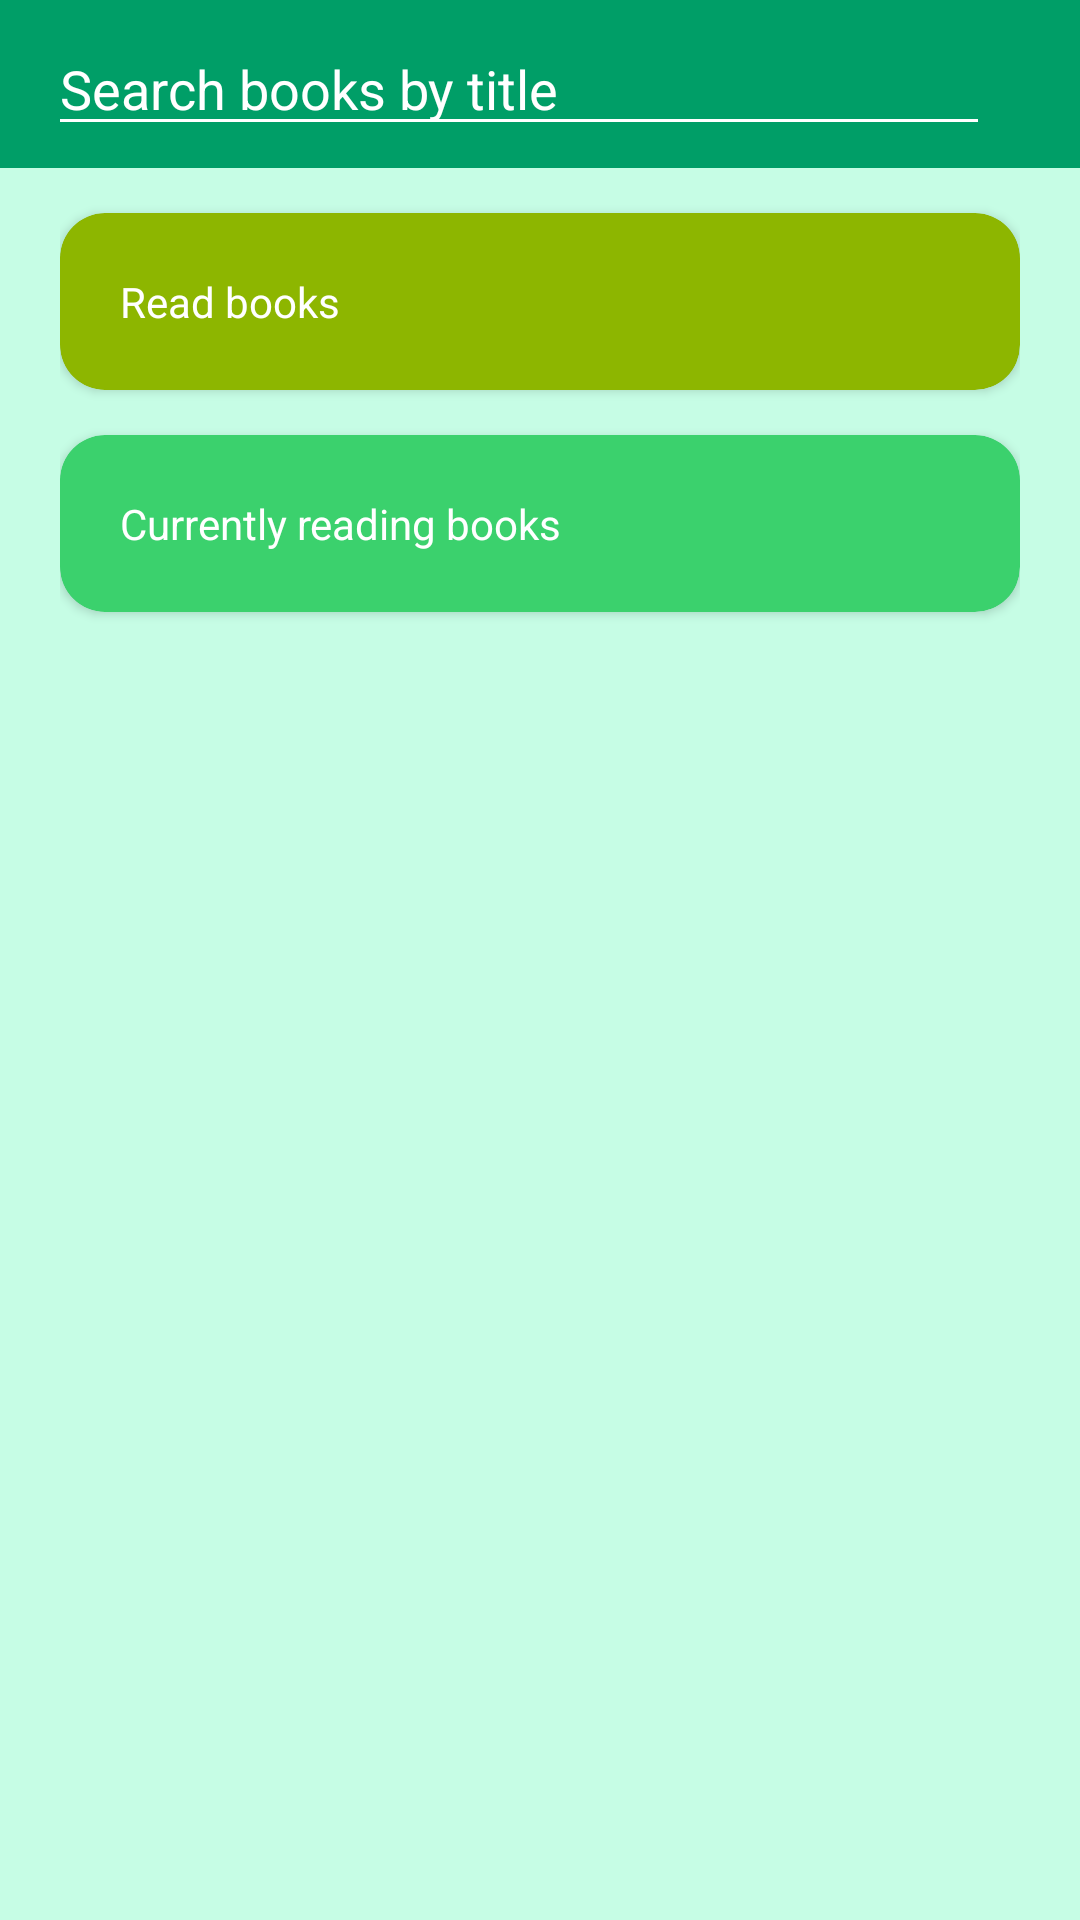

This screen was rendered from an Android layout file. Write that file and the resources it references.
<!-- AndroidManifest.xml: application theme Theme.Proiect -->
<!-- res/layout/activity_rate_books.xml -->
<?xml version="1.0" encoding="utf-8"?>
<androidx.drawerlayout.widget.DrawerLayout
    xmlns:android="http://schemas.android.com/apk/res/android"
    xmlns:app="http://schemas.android.com/apk/res-auto"
    xmlns:tools="http://schemas.android.com/tools"
    android:id="@+id/drawer_layout"
    android:layout_width="match_parent"
    android:layout_height="match_parent"
    android:background="@color/aqua"
    tools:context=".reader.RateBooksActivity" >

    <RelativeLayout
        android:layout_width="match_parent"
        android:layout_height="match_parent"
        android:background="@color/aqua" >

        <com.google.android.material.appbar.AppBarLayout
            android:id="@+id/appBar"
            android:layout_width="match_parent"
            android:layout_height="wrap_content">

            <com.google.android.material.appbar.MaterialToolbar
                android:id="@+id/topAppBar"
                android:layout_width="match_parent"
                android:layout_height="wrap_content"
                app:navigationIcon="@drawable/ic_baseline_menu_24">
                <EditText
                    android:id="@+id/eSearchBar"
                    android:layout_width="match_parent"
                    android:layout_height="wrap_content"
                    android:layout_marginEnd="30dp"
                    android:drawableEnd="@drawable/ic_baseline_search_24"
                    android:textColor="@color/white"
                    android:hint="@string/activity_rate_books_search_text_hint"
                    android:textColorHint="@color/white"
                    android:backgroundTint="@color/white" >
                </EditText>
            </com.google.android.material.appbar.MaterialToolbar>
        </com.google.android.material.appbar.AppBarLayout>

        <RelativeLayout
            android:id="@+id/appContent"
            android:layout_width="match_parent"
            android:layout_height="wrap_content"
            android:layout_below="@+id/appBar"
            android:paddingStart="@dimen/padding_start"
            android:paddingEnd="@dimen/padding_end" >

            <androidx.cardview.widget.CardView
                android:id="@+id/cReadBooks"
                android:layout_width="match_parent"
                android:layout_height="wrap_content"
                android:layout_marginTop="@dimen/spacing"
                android:paddingStart="@dimen/padding_start"
                android:paddingEnd="@dimen/padding_end"
                app:cardBackgroundColor="@color/apple_green"
                app:cardCornerRadius="@dimen/spacing" >

                <TextView
                    android:id="@+id/tReadBooks"
                    android:layout_width="match_parent"
                    android:layout_height="wrap_content"
                    android:layout_marginTop="@dimen/margin_top_3"
                    android:layout_marginBottom="@dimen/margin_top_3"
                    android:text="@string/activity_rate_books_t_read_books"
                    android:textColor="@color/white"
                    android:paddingStart="@dimen/padding_start"
                    android:paddingEnd="@dimen/padding_end" />
            </androidx.cardview.widget.CardView>

            <androidx.cardview.widget.CardView
                android:id="@+id/cCurrentlyReadingBooks"
                android:layout_width="match_parent"
                android:layout_height="wrap_content"
                android:layout_below="@id/cReadBooks"
                android:layout_marginTop="@dimen/spacing"
                android:paddingStart="@dimen/padding_start"
                android:paddingEnd="@dimen/padding_end"
                app:cardBackgroundColor="@color/green2"
                app:cardCornerRadius="@dimen/spacing" >

                <TextView
                    android:id="@+id/tBooksCurrentlyReading"
                    android:layout_width="match_parent"
                    android:layout_height="wrap_content"
                    android:layout_marginTop="@dimen/margin_top_3"
                    android:layout_marginBottom="@dimen/margin_top_3"
                    android:text="@string/activity_rate_books_t_currently_reading_books"
                    android:textColor="@color/white"
                    android:paddingStart="@dimen/padding_start"
                    android:paddingEnd="@dimen/padding_end" />
            </androidx.cardview.widget.CardView>

            <TextView
                android:id="@+id/tMessage"
                android:layout_width="wrap_content"
                android:layout_height="match_parent"
                android:layout_below="@id/cCurrentlyReadingBooks"
                android:paddingStart="@dimen/padding_start"
                android:paddingEnd="@dimen/padding_end"
                android:gravity="center"
                android:text=""
                android:textSize="@dimen/text_size"
                android:textColor="@color/black" />

            <GridView
                android:id="@+id/gridView"
                android:layout_width="match_parent"
                android:layout_height="wrap_content"
                android:layout_below="@+id/cCurrentlyReadingBooks"
                android:layout_marginTop="@dimen/margin_top_2"
                android:numColumns="2" />
        </RelativeLayout>
    </RelativeLayout>

    <com.google.android.material.navigation.NavigationView
        android:id="@+id/navigation_view"
        android:layout_width="wrap_content"
        android:layout_height="match_parent"
        android:layout_gravity="start"
        app:menu="@menu/nav_menu_reader" >
    </com.google.android.material.navigation.NavigationView>
</androidx.drawerlayout.widget.DrawerLayout>
<!-- resources referenced by this layout -->
<resources>
  <color name="apple_green">#8DB600</color>
  <color name="aqua">#C6FDE5</color>
  <color name="black">#FF000000</color>
  <color name="green2">#3BD16D</color>
  <color name="white">#FFFFFFFF</color>
  <dimen name="margin_top_2">30dp</dimen>
  <dimen name="margin_top_3">20dp</dimen>
  <dimen name="padding_end">20dp</dimen>
  <dimen name="padding_start">20dp</dimen>
  <dimen name="spacing">15dp</dimen>
  <dimen name="text_size">18sp</dimen>
  <string name="activity_rate_books_search_text_hint">Search books by title</string>
  <string name="activity_rate_books_t_currently_reading_books">Currently reading books</string>
  <string name="activity_rate_books_t_read_books">Read books</string>
  <style name="Theme.Proiect" parent="Theme.MaterialComponents.Light.NoActionBar">
          
          <item name="colorPrimary">@color/dark_aqua</item>
          <item name="colorPrimaryVariant">@color/dark_aqua</item>
          <item name="colorOnPrimary">@color/white</item>
          
          <item name="colorSecondary">@color/teal_200</item>
          <item name="colorSecondaryVariant">@color/teal_700</item>
          <item name="colorOnSecondary">@color/black</item>
          
          <item name="android:statusBarColor">@color/dark_aqua</item>
          
      </style>
  <color name="dark_aqua">#009E67</color>
  <color name="teal_200">#FF03DAC5</color>
  <color name="teal_700">#FF018786</color>
</resources>
